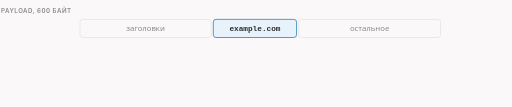
t = 0.00 s
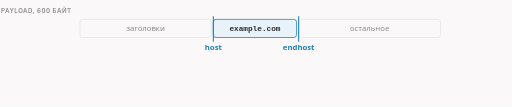
t = 1.21 s
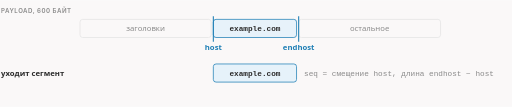
t = 2.65 s
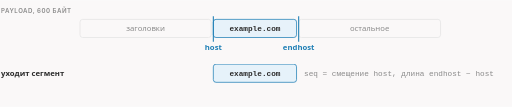
t = 4.00 s
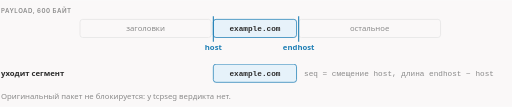
t = 5.13 s
t = 6.68 s: frame unchanged from t = 5.13 s, image omitted

The animated SVG that drew these frames (rendered in a browser with its animation timeline set to each time). Animation: 3 CSS @keyframes rules; one cycle of 8.00 s, repeats indefinitely.

<svg xmlns="http://www.w3.org/2000/svg" class="dsh-z2-tcpseg-host" viewBox="0 0 960 200" width="960" height="200" role="img" aria-labelledby="dsh-z2-tcpseg-host-t dsh-z2-tcpseg-host-d">
<title id="dsh-z2-tcpseg-host-t">tcpseg с pos=host,endhost: уходит только имя сайта</title>
<desc id="dsh-z2-tcpseg-host-d">Payload состоит из заголовков, имени example.com и остального. Диапазон между host и endhost уходит отдельным сегментом, seq равен смещению host. Оригинальный пакет не блокируется: у tcpseg вердикта нет.</desc>
<style>.dsh-z2-tcpseg-host{--fg:var(--dark,#2b2b2b);--fg2:var(--darkgray,#4e4e4e);--mute:var(--gray,#8a8a8a);--line:var(--lightgray,#e5e5e5);--acc:var(--secondary,#1f7fb5);--tint:var(--highlight,rgba(178,225,255,.28));--bg:var(--light,#faf8f8);--rej:#c4372b;--rejt:rgba(196,55,43,.10)}@media (prefers-color-scheme:dark){.dsh-z2-tcpseg-host{--fg:var(--dark,#ebebec);--fg2:var(--darkgray,#d4d4d4);--mute:var(--gray,#8c8c8c);--line:var(--lightgray,#393639);--acc:var(--secondary,#b2e1ff);--tint:var(--highlight,rgba(178,225,255,.12));--bg:var(--light,#161618);--rej:#ff8f80;--rejt:rgba(255,143,128,.13)}}.dsh-z2-tcpseg-host .dsh-z2-tcpseg-host-bg{fill:var(--bg)}.dsh-z2-tcpseg-host text{font-family:var(--bodyFont,'Source Sans 3'),system-ui,-apple-system,'Segoe UI',Roboto,sans-serif;font-size:16px;fill:var(--fg2)}.dsh-z2-tcpseg-host .dsh-z2-tcpseg-host-t{paint-order:stroke;stroke:var(--bg);stroke-width:5px;stroke-linejoin:round}.dsh-z2-tcpseg-host .dsh-z2-tcpseg-host-tk{font-weight:600;fill:var(--fg);paint-order:stroke;stroke:var(--bg);stroke-width:5px;stroke-linejoin:round}.dsh-z2-tcpseg-host .dsh-z2-tcpseg-host-m{font-family:var(--codeFont,'JetBrains Mono'),ui-monospace,'Cascadia Code',Consolas,monospace;font-size:14.5px;paint-order:stroke;stroke:var(--bg);stroke-width:5px;stroke-linejoin:round}.dsh-z2-tcpseg-host .dsh-z2-tcpseg-host-mk{font-family:var(--codeFont,'JetBrains Mono'),ui-monospace,'Cascadia Code',Consolas,monospace;font-size:14.5px;font-weight:600;fill:var(--fg)}.dsh-z2-tcpseg-host .dsh-z2-tcpseg-host-ml{font-family:var(--codeFont,'JetBrains Mono'),ui-monospace,'Cascadia Code',Consolas,monospace;font-size:18px;font-weight:600;fill:var(--fg)}.dsh-z2-tcpseg-host .dsh-z2-tcpseg-host-cap{font-family:var(--headerFont,Inter),system-ui,-apple-system,'Segoe UI',Roboto,sans-serif;font-size:11.5px;font-weight:600;letter-spacing:.08em;text-transform:uppercase;fill:var(--mute)}.dsh-z2-tcpseg-host .dsh-z2-tcpseg-host-sm{font-size:14.5px}.dsh-z2-tcpseg-host .dsh-z2-tcpseg-host-mu{fill:var(--mute)}.dsh-z2-tcpseg-host .dsh-z2-tcpseg-host-fg{fill:var(--fg)}.dsh-z2-tcpseg-host .dsh-z2-tcpseg-host-acc{fill:var(--acc)}.dsh-z2-tcpseg-host .dsh-z2-tcpseg-host-rej{fill:var(--rej)}.dsh-z2-tcpseg-host .dsh-z2-tcpseg-host-c{text-anchor:middle}.dsh-z2-tcpseg-host .dsh-z2-tcpseg-host-r{text-anchor:end}.dsh-z2-tcpseg-host .dsh-z2-tcpseg-host-bx{fill:var(--bg);stroke:var(--line);stroke-width:1.4}.dsh-z2-tcpseg-host .dsh-z2-tcpseg-host-bxa{fill:var(--tint);stroke:var(--acc);stroke-width:1.4}.dsh-z2-tcpseg-host .dsh-z2-tcpseg-host-bxr{fill:var(--rejt);stroke:var(--rej);stroke-width:1.4}.dsh-z2-tcpseg-host .dsh-z2-tcpseg-host-bxd{fill:none;stroke:var(--mute);stroke-width:1.3;stroke-dasharray:3 3}.dsh-z2-tcpseg-host .dsh-z2-tcpseg-host-bxn{fill:none;stroke:none}.dsh-z2-tcpseg-host .dsh-z2-tcpseg-host-lf{fill:none;stroke:var(--line);stroke-width:1.2}.dsh-z2-tcpseg-host .dsh-z2-tcpseg-host-lfd{fill:none;stroke:var(--line);stroke-width:1.2;stroke-dasharray:4 5}.dsh-z2-tcpseg-host .dsh-z2-tcpseg-host-lm{fill:none;stroke:var(--mute);stroke-width:1.4}.dsh-z2-tcpseg-host .dsh-z2-tcpseg-host-lmd{fill:none;stroke:var(--mute);stroke-width:1.4;stroke-dasharray:4 5}.dsh-z2-tcpseg-host .dsh-z2-tcpseg-host-lr{fill:none;stroke:var(--rej);stroke-width:2}.dsh-z2-tcpseg-host .dsh-z2-tcpseg-host-la{fill:none;stroke:var(--acc);stroke-width:2}.dsh-z2-tcpseg-host .dsh-z2-tcpseg-host-ln-a{fill:none;stroke:var(--acc);stroke-width:2;stroke-dasharray:100}.dsh-z2-tcpseg-host .dsh-z2-tcpseg-host-ln-f{fill:none;stroke:var(--fg2);stroke-width:2;stroke-dasharray:100}.dsh-z2-tcpseg-host .dsh-z2-tcpseg-host-ln-r{fill:none;stroke:var(--rej);stroke-width:2;stroke-dasharray:100}.dsh-z2-tcpseg-host .dsh-z2-tcpseg-host-sl-a{fill:none;stroke:var(--acc);stroke-width:2}.dsh-z2-tcpseg-host .dsh-z2-tcpseg-host-sl-f{fill:none;stroke:var(--fg2);stroke-width:2}.dsh-z2-tcpseg-host .dsh-z2-tcpseg-host-sl-r{fill:none;stroke:var(--rej);stroke-width:2}.dsh-z2-tcpseg-host .dsh-z2-tcpseg-host-bxbg{fill:var(--bg);stroke:none}.dsh-z2-tcpseg-host .dsh-z2-tcpseg-host-hd-a{fill:var(--acc)}.dsh-z2-tcpseg-host .dsh-z2-tcpseg-host-hd-f{fill:var(--fg2)}.dsh-z2-tcpseg-host .dsh-z2-tcpseg-host-hd-r{fill:var(--rej)}.dsh-z2-tcpseg-host .dsh-z2-tcpseg-host-dot{fill:var(--acc)}.dsh-z2-tcpseg-host .dsh-z2-tcpseg-host-ring{fill:none;stroke:var(--acc);stroke-width:1.8}.dsh-z2-tcpseg-host .dsh-z2-tcpseg-host-nd{fill:var(--bg);stroke:var(--mute);stroke-width:1.5}.dsh-z2-tcpseg-host .dsh-z2-tcpseg-host-ndr{fill:var(--rejt);stroke:var(--rej);stroke-width:1.8}.dsh-z2-tcpseg-host .dsh-z2-tcpseg-host-nda{fill:var(--tint);stroke:var(--acc);stroke-width:1.8}.dsh-z2-tcpseg-host .a{animation-duration:8s;animation-timing-function:cubic-bezier(.3,.6,.25,1);animation-iteration-count:infinite;animation-fill-mode:both}@media (prefers-reduced-motion:reduce){.dsh-z2-tcpseg-host .a{animation:none}.dsh-z2-tcpseg-host .tr{display:none}}figure.dsh-z2-tcpseg-host-fig{margin:1.6rem 0;overflow-x:auto}figure.dsh-z2-tcpseg-host-fig>svg{display:block;width:100%;min-width:680px;height:auto}@keyframes dsh-z2-tcpseg-host-k1{0.0%{opacity:0;transform:translate(0px,0px)}7.5%{opacity:0;transform:translate(0px,0px)}11.875%{opacity:1;transform:translate(0px,0px)}93.125%{opacity:1;transform:translate(0px,0px)}98.125%{opacity:0;transform:translate(0px,0px)}100%{opacity:0;transform:translate(0px,0px)}}.dsh-z2-tcpseg-host .dsh-z2-tcpseg-host-e1{animation-name:dsh-z2-tcpseg-host-k1}@keyframes dsh-z2-tcpseg-host-k2{0.0%{opacity:0;transform:translate(0px,-20px)}25.0%{opacity:0;transform:translate(0px,-20px)}27.5%{opacity:1;transform:translate(0px,-20px)}35.0%{opacity:1;transform:translate(0px,0px)}93.125%{opacity:1;transform:translate(0px,0px)}98.125%{opacity:0;transform:translate(0px,0px)}100%{opacity:0;transform:translate(0px,0px)}}.dsh-z2-tcpseg-host .dsh-z2-tcpseg-host-e2{animation-name:dsh-z2-tcpseg-host-k2}@keyframes dsh-z2-tcpseg-host-k3{0.0%{opacity:0;transform:translate(0px,0px)}50.0%{opacity:0;transform:translate(0px,0px)}54.375%{opacity:1;transform:translate(0px,0px)}93.125%{opacity:1;transform:translate(0px,0px)}98.125%{opacity:0;transform:translate(0px,0px)}100%{opacity:0;transform:translate(0px,0px)}}.dsh-z2-tcpseg-host .dsh-z2-tcpseg-host-e3{animation-name:dsh-z2-tcpseg-host-k3}.dsh-z2-tcpseg-host .dsh-z2-tcpseg-host-dsh{stroke-dasharray:5 5}</style>
<rect class="dsh-z2-tcpseg-host-bg" x="0" y="0" width="960" height="200"/>
<text class="dsh-z2-tcpseg-host-cap" x="2" y="24">payload, 600 байт</text>
<rect class="dsh-z2-tcpseg-host-bx" x="150" y="36" width="246" height="34" rx="5"/><text class="dsh-z2-tcpseg-host-mu dsh-z2-tcpseg-host-c dsh-z2-tcpseg-host-sm" x="273.0" y="58">заголовки</text>
<rect class="dsh-z2-tcpseg-host-bxa" x="400" y="36" width="156" height="34" rx="5"/><text class="dsh-z2-tcpseg-host-mk dsh-z2-tcpseg-host-c dsh-z2-tcpseg-host-sm" x="478.0" y="58">example.com</text>
<rect class="dsh-z2-tcpseg-host-bx" x="560" y="36" width="266" height="34" rx="5"/><text class="dsh-z2-tcpseg-host-mu dsh-z2-tcpseg-host-c dsh-z2-tcpseg-host-sm" x="693.0" y="58">остальное</text>
<g class="a dsh-z2-tcpseg-host-e1"><line class="dsh-z2-tcpseg-host-la" x1="400" y1="30" x2="400" y2="78"/><line class="dsh-z2-tcpseg-host-la" x1="560" y1="30" x2="560" y2="78"/><text class="dsh-z2-tcpseg-host-acc dsh-z2-tcpseg-host-tk dsh-z2-tcpseg-host-c dsh-z2-tcpseg-host-sm" x="400" y="94">host</text><text class="dsh-z2-tcpseg-host-acc dsh-z2-tcpseg-host-tk dsh-z2-tcpseg-host-c dsh-z2-tcpseg-host-sm" x="560" y="94">endhost</text></g>
<g class="a dsh-z2-tcpseg-host-e2"><rect class="dsh-z2-tcpseg-host-bxa" x="400" y="120" width="156" height="34" rx="5"/><text class="dsh-z2-tcpseg-host-mk dsh-z2-tcpseg-host-c dsh-z2-tcpseg-host-sm" x="478" y="142">example.com</text><text class="dsh-z2-tcpseg-host-tk dsh-z2-tcpseg-host-sm" x="2" y="142">уходит сегмент</text><text class="dsh-z2-tcpseg-host-m dsh-z2-tcpseg-host-mu dsh-z2-tcpseg-host-sm" x="570" y="142">seq = смещение host, длина endhost − host</text></g>
<g class="a dsh-z2-tcpseg-host-e3"><text class="dsh-z2-tcpseg-host-mu dsh-z2-tcpseg-host-sm" x="2" y="186">Оригинальный пакет не блокируется: у tcpseg вердикта нет.</text></g>
</svg>
